Run: headless pygame with SDL's dummy video driver; simulated clock (each Clock.tick advances the game by its frame time, no real sleeping); random seed 0; keys injected as events and as key.get_pressed() state; mouse plan: one left click at the window centre at the start of phase 2, then a move to the lower-right quarter at the start of phase 3.
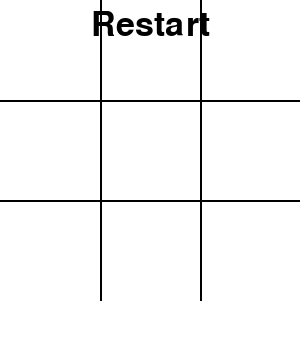
Frame 1 of 4 · flips 1–60 · no input
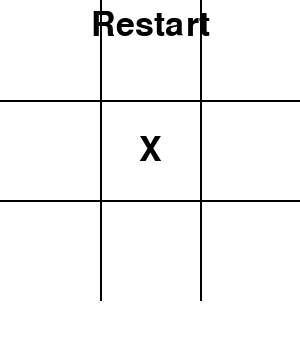
Frame 2 of 4 · flips 61–180 · clicked the window centre · tapped SPACE, RETURN · held RIGHT (→), D
Frame 3 of 4 · flips 181–300 · moved the mouse to the lower-right quarter · held DOWN (↓), S · screen unchanged from frame 2, image omitted
Frame 4 of 4 · flips 301–420 · held LEFT (←), A, UP (↑), W · screen unchanged from frame 3, image omitted

The pygame program that drew these frames:

import pygame
import sys

# Iniciamos Pygame
pygame.init()

# Seteamos la ventana
WIDTH, HEIGHT = 300, 350
WIN = pygame.display.set_mode((WIDTH, HEIGHT))
pygame.display.set_caption("TA TE TI")

# Colores
WHITE = (255, 255, 255)
BLACK = (0, 0, 0)
RED = (255, 0, 0)

# Fuentes
FONT = pygame.font.SysFont(None, 50)

# Variables
current_player = "X"
board = [[" " for _ in range(3)] for _ in range(3)]
winner = None
running = True
restart_text = FONT.render("Restart", True, BLACK)
restart_rect = restart_text.get_rect(center=(WIDTH // 2, 25))
message_text = ""
message_rect = None

def draw_board():
    WIN.fill(WHITE)
    # Lineas hroizontales
    pygame.draw.line(WIN, BLACK, (0, 100), (300, 100), 2)
    pygame.draw.line(WIN, BLACK, (0, 200), (300, 200), 2)
    # Líneas Verticales
    pygame.draw.line(WIN, BLACK, (100, 0), (100, 300), 2)
    pygame.draw.line(WIN, BLACK, (200, 0), (200, 300), 2)

def draw_xo():
    for row in range(3):
        for col in range(3):
            if board[row][col] != " ":
                xo_text = FONT.render(board[row][col], True, BLACK)
                xo_rect = xo_text.get_rect(center=(col * 100 + 50, row * 100 + 50))
                WIN.blit(xo_text, xo_rect)

def check_winner():
    global winner, message_text, message_rect
    for row in range(3):
        if board[row][0] == board[row][1] == board[row][2] != " ":
            winner = board[row][0]
    for col in range(3):
        if board[0][col] == board[1][col] == board[2][col] != " ":
            winner = board[0][col]
    if board[0][0] == board[1][1] == board[2][2] != " ":
        winner = board[0][0]
    if board[0][2] == board[1][1] == board[2][0] != " ":
        winner = board[0][2]
    if winner:
        message_text = f"Player {winner} wins!"
    elif all(cell != " " for row in board for cell in row):
        message_text = "It's a tie!"
    if message_text:
        message_text_surface = FONT.render(message_text, True, BLACK)
        message_rect = message_text_surface.get_rect(center=(WIDTH // 2, 325))

def reset_game():
    global board, winner, current_player, message_text, message_rect
    board = [[" " for _ in range(3)] for _ in range(3)]
    winner = None
    current_player = "X"
    message_text = ""
    message_rect = None

def main():
    global current_player, running

    while running:
        for event in pygame.event.get():
            if event.type == pygame.QUIT:
                running = False
                pygame.quit()
                sys.exit()

            if event.type == pygame.MOUSEBUTTONDOWN and winner is None:
                x, y = pygame.mouse.get_pos()
                row, col = y // 100, x // 100
                if board[row][col] == " ":
                    board[row][col] = current_player
                    if current_player == "X":
                        current_player = "O"
                    else:
                        current_player = "X"
            
            if event.type == pygame.MOUSEBUTTONDOWN and restart_rect.collidepoint(event.pos):
                reset_game()

        draw_board()
        draw_xo()
        check_winner()
        if message_text:
            WIN.blit(message_text_surface, message_rect)
        WIN.blit(restart_text, restart_rect)
        pygame.display.update()

if __name__ == "__main__":
    main()
